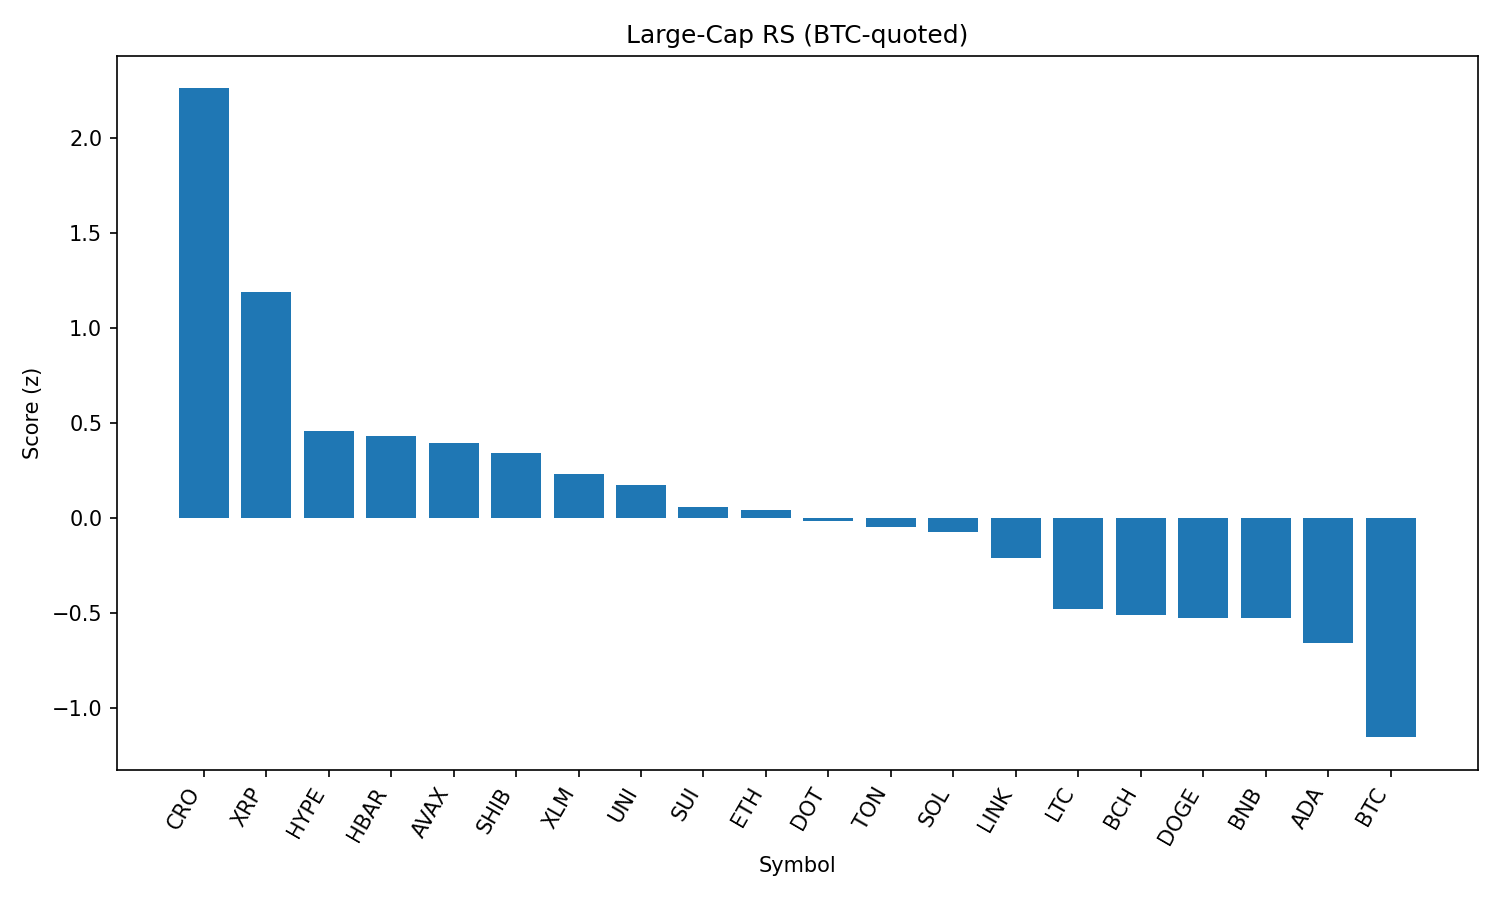

Data behind this chart, as committed beside it:
rank, name, symbol, price_btc, price_usd, pct_1h_btc, pct_24h_btc, pct_7d_btc, market_cap_rank, market_cap_usd, volume_usd, score
1, Cronos, CRO, 1.86e-06, 0.2073, 0.7091, 30.67, 50.79, 30, 6920142207, 635240361, 2.26
2, XRP, XRP, 2.722e-05, 3.03, 1.356, 4.594, 5.933, 3, 180408066058, 7262404790, 1.19
3, Hyperliquid, HYPE, 0.0004364, 48.61, 0.6134, 9.608, 14.9, 14, 16242800707, 469971896, 0.4544
4, Hedera, HBAR, 2.19e-06, 0.2443, 0.8598, 4.55, 6.258, 22, 10339566875, 334563599, 0.4282
5, Avalanche, AVAX, 0.0002181, 24.29, 0.8916, 2.132, 9.494, 23, 10251642803, 677653179, 0.3905
6, Shiba Inu, SHIB, 1.12948e-10, 1.258e-05, 0.8514, 3.489, 5.011, 29, 7415193518, 266744727, 0.3398
7, Stellar, XLM, 3.57e-06, 0.3981, 0.8409, 2.405, 2.413, 18, 12480276812, 350970203, 0.228
8, Uniswap, UNI, 8.958e-05, 9.98, 0.856, 1.361, 0.9828, 34, 5988933849, 495476441, 0.1737
9, Sui, SUI, 3.123e-05, 3.48, 0.725, 2.416, 2.459, 19, 12216565078, 1567996643, 0.05573
10, Ethereum, ETH, 0.04136, 4606, 0.5457, 3.388, 12.91, 2, 555690517122, 47760139568, 0.03842
11, Polkadot, DOT, 3.518e-05, 3.92, 0.6194, 3.168, 5.884, 35, 5962760157, 343073137, -0.01686
12, Toncoin, TON, 2.844e-05, 3.17, 0.7654, 0.05983, 0.1716, 27, 8123198162, 179375726, -0.0468
13, Solana, SOL, 0.001772, 197.4, 0.5028, 3.074, 13.42, 6, 106507714558, 9044008362, -0.0764
14, Chainlink, LINK, 0.0002197, 24.47, 0.5286, 2.321, 4.994, 13, 16566870529, 1833466585, -0.2107
15, Litecoin, LTC, 0.001029, 114.6, 0.2973, 4.383, 2.956, 26, 8735630129, 717111247, -0.479
16, Bitcoin Cash, BCH, 0.004876, 543.1, 0.535, -1.856, -0.7876, 21, 10811236945, 227830969, -0.5141
17, Dogecoin, DOGE, 1.97e-06, 0.2191, 0.3139, 2.461, 4.874, 10, 33021145027, 2750684192, -0.5283
18, BNB, BNB, 0.00774, 862, 0.3868, 0.3802, 5.121, 5, 119982326030, 1936494184, -0.5296
19, Cardano, ADA, 7.82e-06, 0.8714, 0.2602, 1.968, 3.351, 11, 31779710362, 1480635666, -0.6605
20, Bitcoin, BTC, 1.0, 111353, 0.0, 0.0, 0.0, 1, 2217051437226, 48093224637, -1.156
21, TRON, TRX, 3.16e-06, 0.3519, -0.1814, 0.9111, 2.439, 9, 33322632232, 1414749643, -1.4
